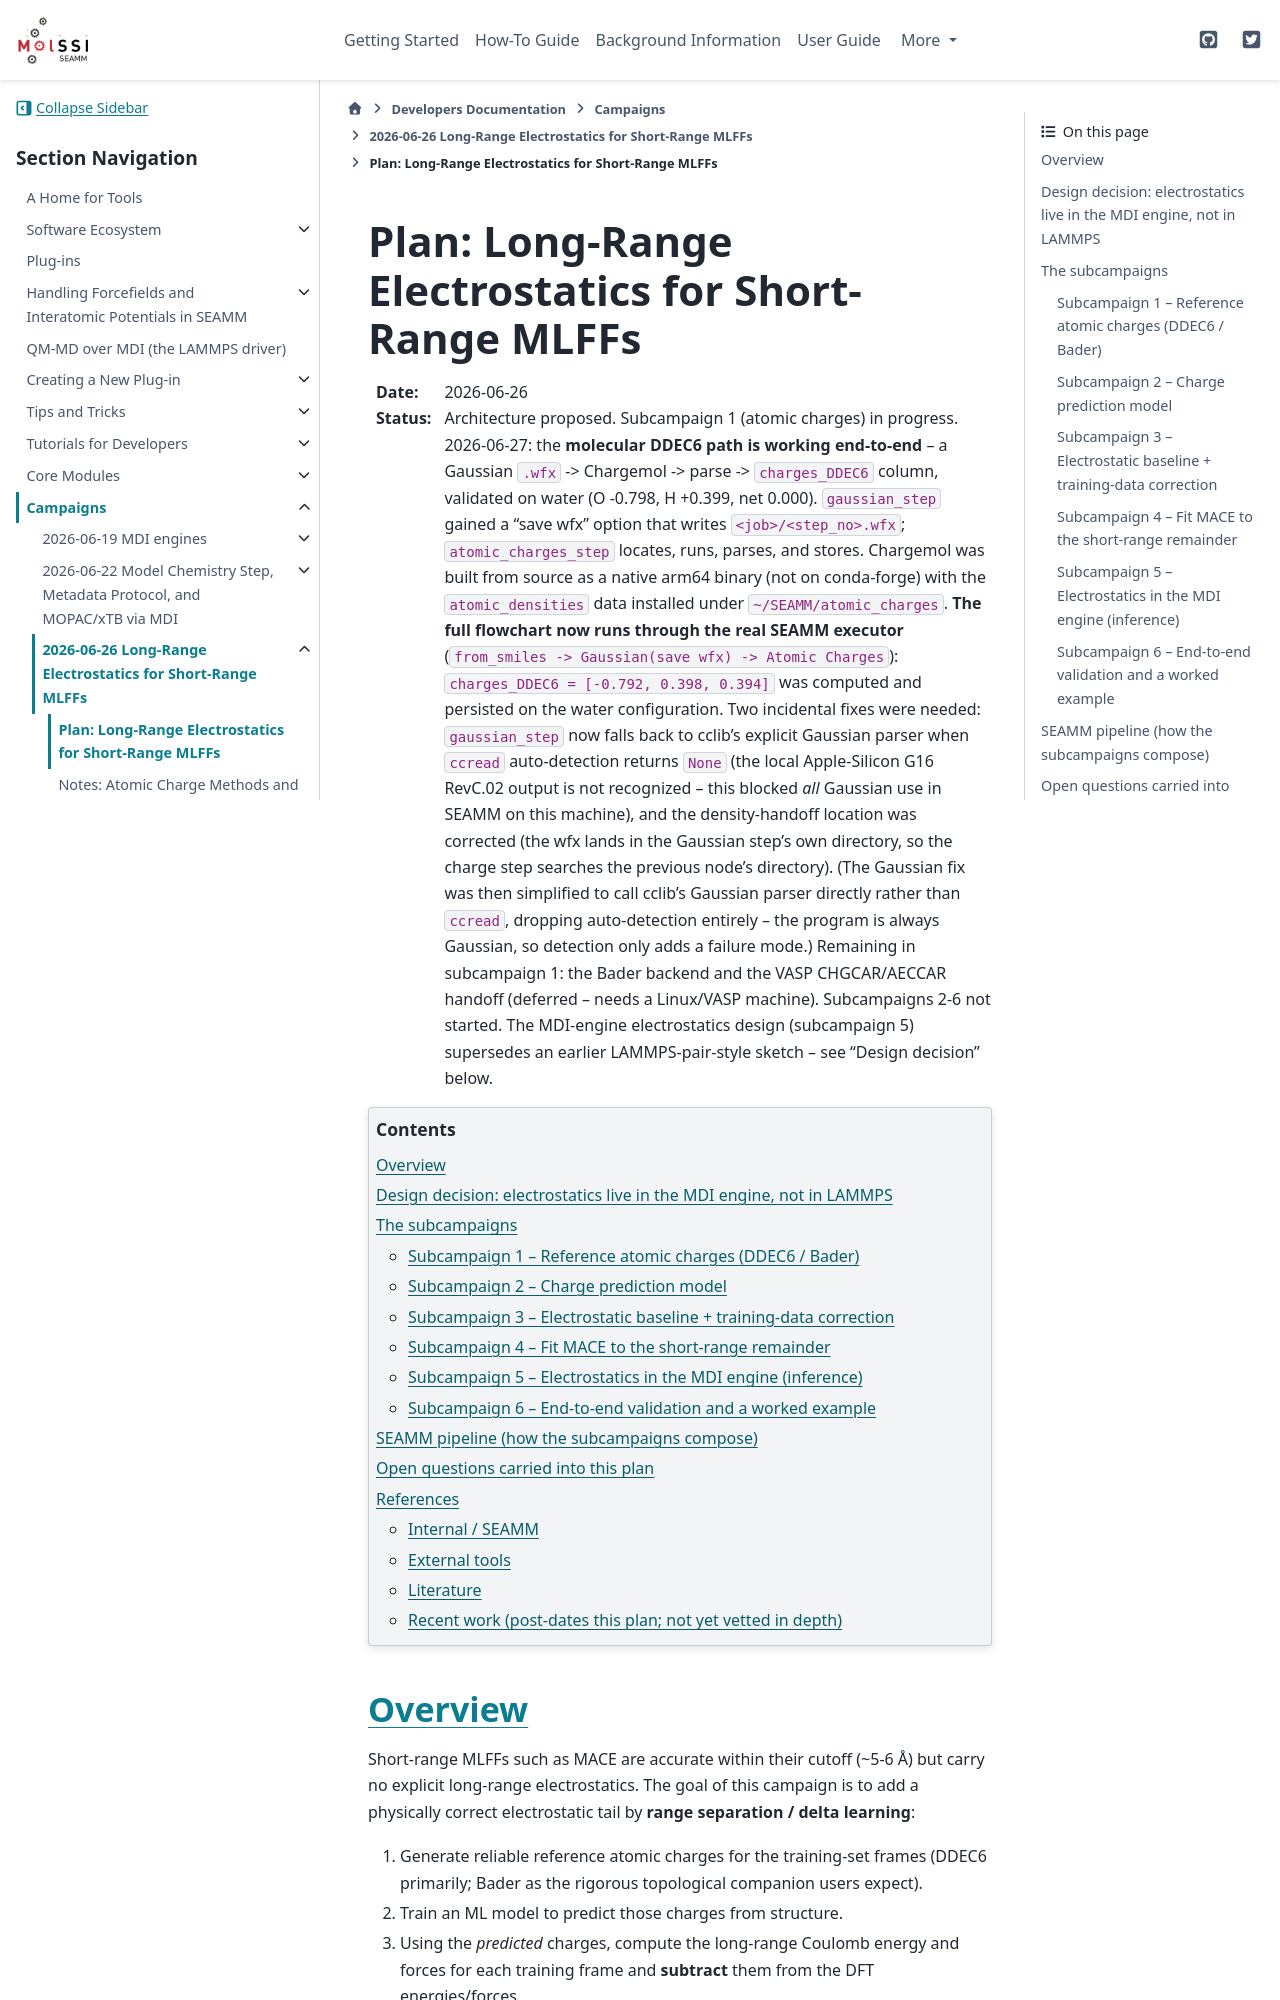

repository: molssi-seamm/molssi-seamm.github.io · page: developer_guide/campaigns/2026-06-26/PLAN_long_range_electrostatics_mlff.html · generator: sphinx

.. _plan-long-range-electrostatics-mlff:

==========================================================
Plan: Long-Range Electrostatics for Short-Range MLFFs
==========================================================

:Date: 2026-06-26
:Status: Architecture proposed. Subcampaign 1 (atomic charges) in progress.
   2026-06-27: the **molecular DDEC6 path is working end-to-end** -- a Gaussian
   ``.wfx`` -> Chargemol -> parse -> ``charges_DDEC6`` column, validated on
   water (O -0.798, H +0.399, net 0.000). ``gaussian_step`` gained a "save wfx"
   option that writes ``<job>/<step_no>.wfx``; ``atomic_charges_step`` locates,
   runs, parses, and stores. Chargemol was built from source as a native arm64
   binary (not on conda-forge) with the ``atomic_densities`` data installed under
   ``~/SEAMM/atomic_charges``. **The full flowchart now runs through the real
   SEAMM executor** (``from_smiles -> Gaussian(save wfx) -> Atomic Charges``):
   ``charges_DDEC6 = [-0.792, 0.398, 0.394]`` was computed and persisted on the
   water configuration. Two incidental fixes were needed: ``gaussian_step`` now
   falls back to cclib's explicit Gaussian parser when ``ccread`` auto-detection
   returns ``None`` (the local Apple-Silicon G16 RevC.02 output is not recognized
   -- this blocked *all* Gaussian use in SEAMM on this machine), and the
   density-handoff location was corrected (the wfx lands in the Gaussian step's
   own directory, so the charge step searches the previous node's directory).
   (The Gaussian fix was then simplified to call cclib's Gaussian parser
   directly rather than ``ccread``, dropping auto-detection entirely -- the
   program is always Gaussian, so detection only adds a failure mode.)
   Remaining in subcampaign 1: the Bader backend and the VASP CHGCAR/AECCAR
   handoff (deferred -- needs a Linux/VASP machine).
   Subcampaigns 2-6 not started. The MDI-engine electrostatics design
   (subcampaign 5) supersedes an earlier LAMMPS-pair-style sketch -- see
   "Design decision" below.

.. contents:: Contents
   :depth: 3
   :local:


Overview
========

Short-range MLFFs such as MACE are accurate within their cutoff (~5-6 Å) but carry
no explicit long-range electrostatics. The goal of this campaign is to add a
physically correct electrostatic tail by **range separation / delta learning**:

#. Generate reliable reference atomic charges for the training-set frames
   (DDEC6 primarily; Bader as the rigorous topological companion users expect).
#. Train an ML model to predict those charges from structure.
#. Using the *predicted* charges, compute the long-range Coulomb energy and forces
   for each training frame and **subtract** them from the DFT energies/forces.
#. Fit the MLFF to this short-range remainder.
#. At inference, **add the identical long-range term back**, computed the same way
   from the same charge model.

The scheme is well-precedented: it is essentially **DPLR** (Deep Potential Long
Range) and is closely related to **4G-HDNNP** (charge equilibration) and to
**Latent Ewald Summation / CACE-LR** (the latter already coupled to MACE).

The single most important correctness constraint is **consistency**: the long-range
term subtracted during training must be *identical* to the one added at inference --
same charge model, same Ewald routine, same range-separation parameter. Everything
below is organized to make that constraint structural rather than something to be
maintained by hand.
